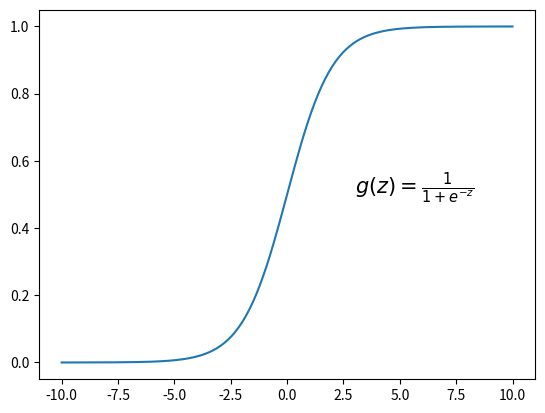

Here is the Python script that generated this plot:
#!/usr/bin/env python
# -*-coding:UTF-8 -*-

#用来临时绘制一些数学图形

import numpy as np
import matplotlib.pyplot as plt
from pylab import annotate

def sigmoid(z):
	return (1/(1+np.exp(-z)))

X = np.linspace(-10, 10, 256, endpoint=True)
Y = sigmoid(X)

plt.plot(X, Y)
plt.text(3, 0.5, r'$g\left(z\right)=\frac{1}{1+e^{-z}}$', fontsize = 15)


plt.show()


